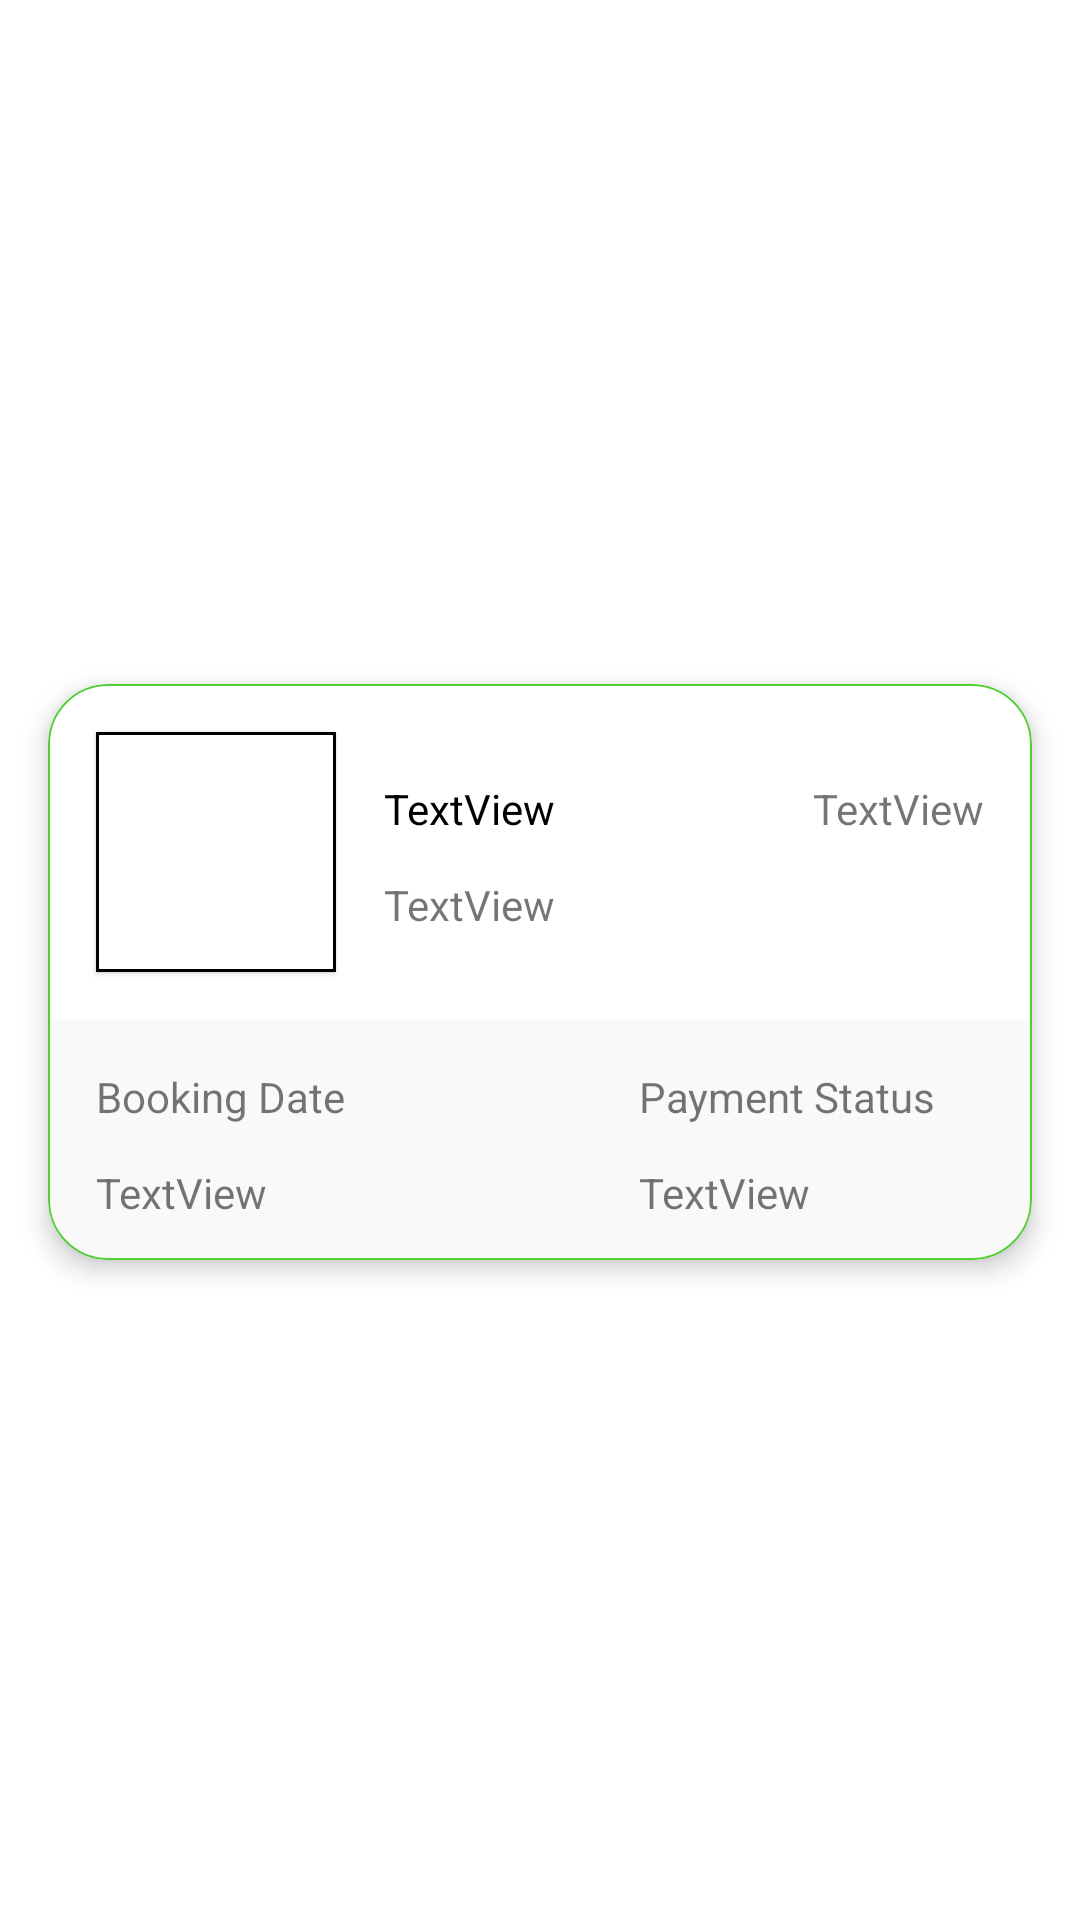

The Android layout XML behind this screen, and the referenced resources:
<!-- AndroidManifest.xml: application theme Theme.Myassayment -->
<!-- res/layout/layout_pre_booking_item.xml -->
<?xml version="1.0" encoding="utf-8"?>
<androidx.constraintlayout.widget.ConstraintLayout
    xmlns:android="http://schemas.android.com/apk/res/android"
    xmlns:tools="http://schemas.android.com/tools"
    android:layout_width="match_parent"
    android:layout_height="wrap_content"
    xmlns:app="http://schemas.android.com/apk/res-auto">
    <com.google.android.material.card.MaterialCardView
        android:id="@+id/materialCardView2f"
        android:layout_width="0dp"
        android:layout_height="wrap_content"
        android:layout_marginStart="16dp"
        android:layout_marginTop="16dp"
        android:layout_marginEnd="16dp"
        android:layout_marginBottom="8dp"
        app:cardCornerRadius="20dp"
        app:cardElevation="5dp"
        app:layout_constraintBottom_toBottomOf="parent"
        app:layout_constraintEnd_toEndOf="parent"
        app:layout_constraintStart_toStartOf="parent"
        app:layout_constraintTop_toTopOf="parent"
        app:strokeColor="@color/background_tool"
        app:strokeWidth="0.5dp">

        <androidx.constraintlayout.widget.ConstraintLayout
            android:layout_width="match_parent"
            android:layout_height="match_parent">

            <com.google.android.material.card.MaterialCardView
                android:id="@+id/card_img_prebooking"
                android:layout_width="wrap_content"
                android:layout_height="wrap_content"
                android:layout_marginStart="16dp"
                android:layout_marginTop="16dp"
                app:cardCornerRadius="@dimen/_200sdp"
                app:layout_constraintStart_toStartOf="parent"
                app:layout_constraintTop_toTopOf="parent"
                app:strokeColor="@color/black"
                app:strokeWidth="1dp">

                <ImageView
                    android:id="@+id/img_prebooking"
                    android:layout_width="80dp"
                    android:layout_height="80dp"
                    android:scaleType="centerCrop" />
            </com.google.android.material.card.MaterialCardView>

            <TextView
                android:id="@+id/name_title_prebooking"
                android:layout_width="0dp"
                android:layout_height="wrap_content"
                android:layout_marginStart="16dp"
                android:layout_marginTop="16dp"
                android:layout_marginEnd="8dp"
                android:text="TextView"
                android:textColor="@color/black"
                android:textSize="@dimen/_12sdp"
                app:layout_constraintEnd_toStartOf="@+id/tv_status_prebooking"
                app:layout_constraintStart_toEndOf="@+id/card_img_prebooking"
                app:layout_constraintTop_toTopOf="@+id/card_img_prebooking" />

            <TextView
                android:id="@+id/spaitalty_prebooking"
                android:layout_width="0dp"
                android:layout_height="wrap_content"
                android:text="TextView"
                app:layout_constraintBottom_toBottomOf="@+id/card_img_prebooking"
                app:layout_constraintEnd_toEndOf="@+id/name_title_prebooking"
                app:layout_constraintStart_toStartOf="@+id/name_title_prebooking"
                app:layout_constraintTop_toBottomOf="@+id/name_title_prebooking" />

            <androidx.constraintlayout.widget.ConstraintLayout
                android:id="@+id/constraintLayout2"
                android:layout_width="0dp"
                android:layout_height="80dp"
                android:layout_marginTop="16dp"
                android:background="#52ECECEC"
                app:layout_constraintEnd_toEndOf="parent"
                app:layout_constraintHorizontal_bias="0.0"
                app:layout_constraintStart_toStartOf="parent"
                app:layout_constraintTop_toBottomOf="@+id/card_img_prebooking">

                <TextView
                    android:id="@+id/price_doctdfsdforitem"
                    android:layout_width="wrap_content"
                    android:layout_height="wrap_content"
                    android:layout_marginStart="16dp"
                    android:layout_marginTop="16dp"
                    android:text="@string/booking_date"
                    app:layout_constraintStart_toStartOf="parent"
                    app:layout_constraintTop_toTopOf="parent" />

                <TextView
                    android:id="@+id/tv_date_prebooking"
                    android:layout_width="wrap_content"
                    android:layout_height="wrap_content"
                    android:layout_marginTop="16dp"
                    android:layout_marginBottom="16dp"
                    android:text="TextView"
                    app:layout_constraintBottom_toBottomOf="parent"
                    app:layout_constraintStart_toStartOf="@+id/price_doctdfsdforitem"
                    app:layout_constraintTop_toBottomOf="@+id/price_doctdfsdforitem" />

                <TextView
                    android:id="@+id/textView3r6"
                    android:layout_width="wrap_content"
                    android:layout_height="wrap_content"
                    android:layout_marginEnd="32dp"
                    android:text="@string/payment_status"
                    app:layout_constraintBottom_toBottomOf="@+id/price_doctdfsdforitem"
                    app:layout_constraintEnd_toEndOf="parent"
                    app:layout_constraintTop_toTopOf="@+id/price_doctdfsdforitem" />

                <TextView
                    android:id="@+id/tv_pymentstatus_prebooking"
                    android:layout_width="wrap_content"
                    android:layout_height="wrap_content"
                    android:text="TextView"
                    app:layout_constraintBottom_toBottomOf="@+id/tv_date_prebooking"
                    app:layout_constraintStart_toStartOf="@+id/textView3r6"
                    app:layout_constraintTop_toTopOf="@+id/tv_date_prebooking" />
            </androidx.constraintlayout.widget.ConstraintLayout>

            <TextView
                android:id="@+id/tv_status_prebooking"
                android:layout_width="wrap_content"
                android:layout_height="wrap_content"
                android:layout_marginEnd="16dp"
                android:text="TextView"
                app:layout_constraintBottom_toBottomOf="@+id/name_title_prebooking"
                app:layout_constraintEnd_toEndOf="parent"
                app:layout_constraintTop_toTopOf="@+id/name_title_prebooking"
                app:layout_constraintVertical_bias="0.0" />

        </androidx.constraintlayout.widget.ConstraintLayout>
    </com.google.android.material.card.MaterialCardView>
</androidx.constraintlayout.widget.ConstraintLayout>
<!-- resources referenced by this layout -->
<resources>
  <color name="background_tool">#4ECF32</color>
  <color name="black">#FF000000</color>
  <string name="booking_date">Booking Date</string>
  <string name="payment_status">Payment Status</string>
  <style name="Theme.Myassayment" parent="Theme.MaterialComponents.DayNight.NoActionBar">
          
          <item name="colorPrimary">@color/purple_500</item>
          <item name="colorPrimaryVariant">@color/button_stroke</item>
          <item name="colorOnPrimary">@color/white</item>
          
          <item name="colorSecondary">@color/purple_500</item>
          <item name="colorSecondaryVariant">@color/purple_500</item>
          <item name="colorOnSecondary">@color/black</item>
          
          <item name="android:statusBarColor" tools:targetApi="l">?attr/colorPrimaryVariant</item>
          
      </style>
  <color name="purple_500">#4ECF32</color>
  <color name="button_stroke">#4ECF32</color>
  <color name="white">#FFFFFFFF</color>
</resources>
